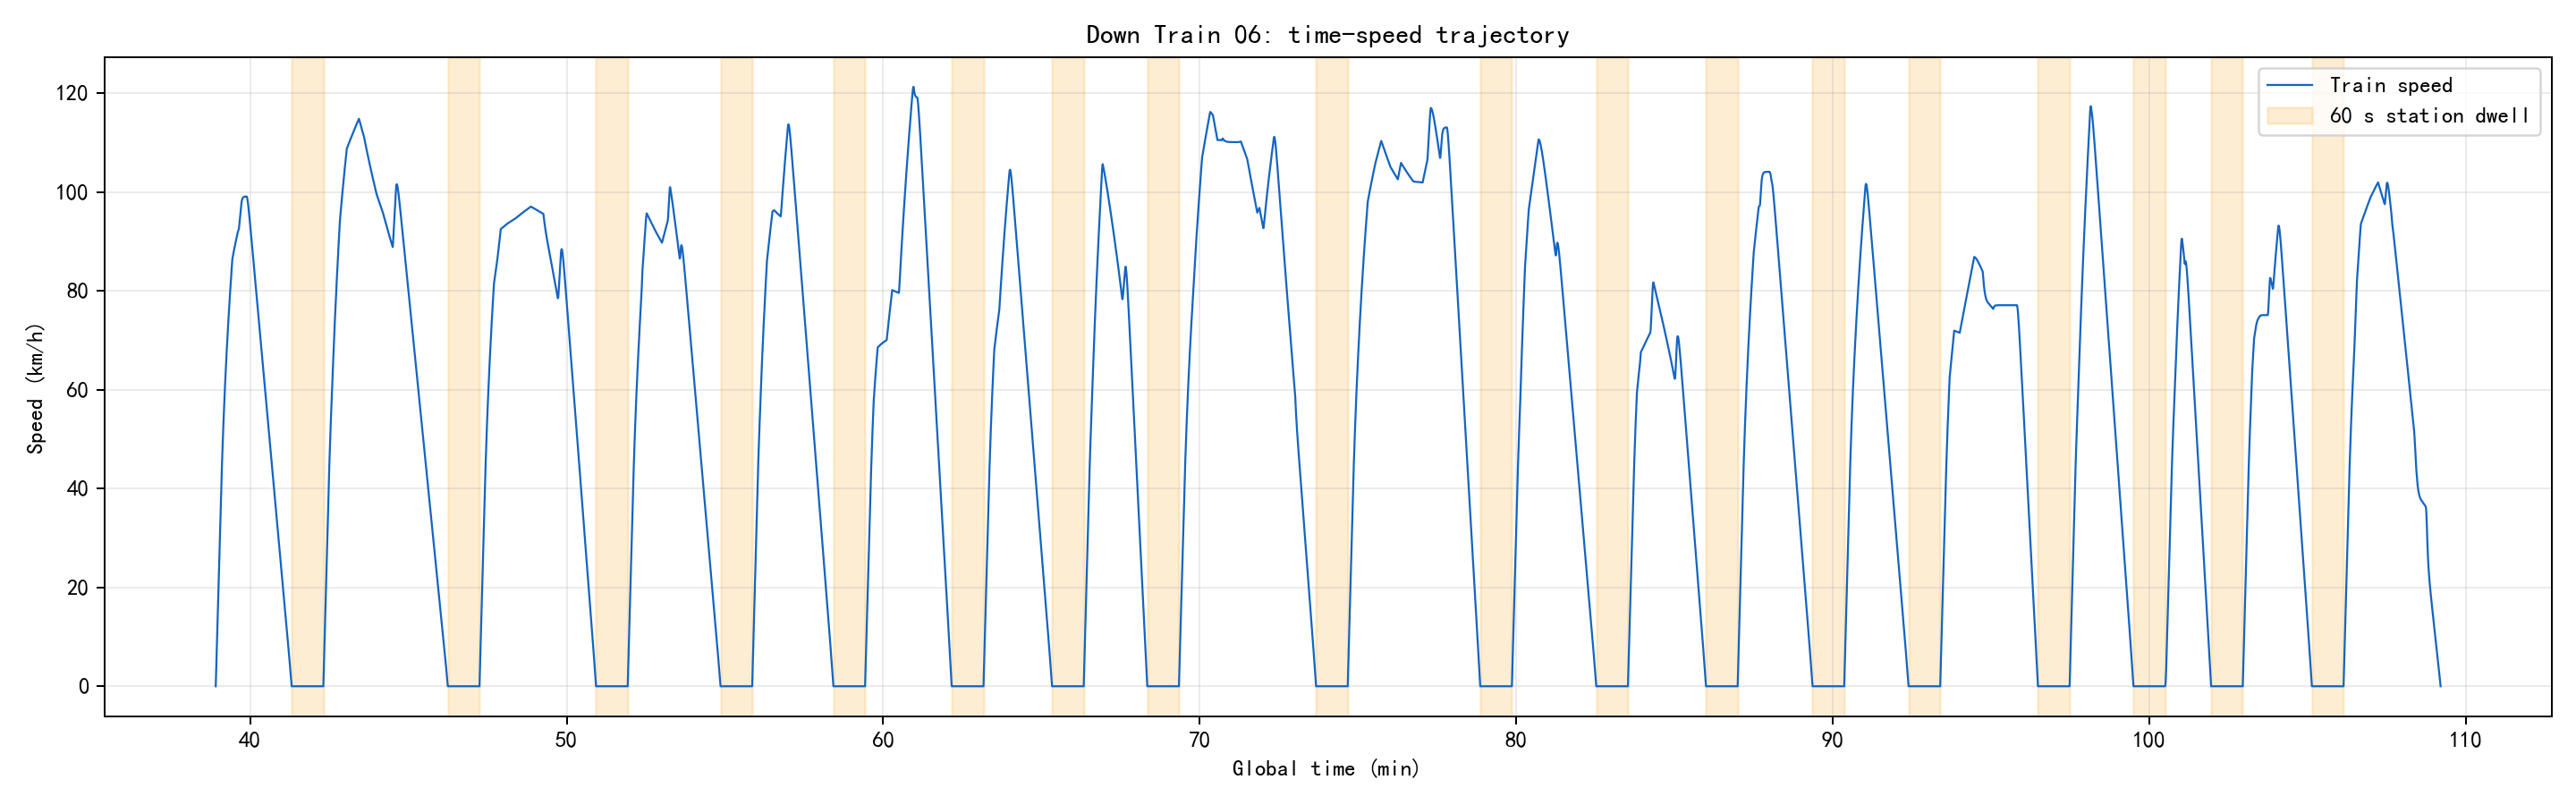

Data behind this chart, as committed beside it:
section_name, global_time_s, global_time_min, speed_kmh, regime
ZCP-ZG, 2335, 38.91, 0.0, coast
ZCP-ZG, 2335, 38.92, 1.924, traction
ZCP-ZG, 2336, 38.93, 3.847, traction
ZCP-ZG, 2336, 38.94, 5.77, traction
ZCP-ZG, 2337, 38.95, 7.692, traction
ZCP-ZG, 2337, 38.95, 9.613, traction
ZCP-ZG, 2338, 38.96, 11.53, traction
ZCP-ZG, 2338, 38.97, 13.45, traction
ZCP-ZG, 2339, 38.98, 15.37, traction
ZCP-ZG, 2339, 38.99, 17.29, traction
ZCP-ZG, 2340, 39, 19.21, traction
ZCP-ZG, 2340, 39, 21.12, traction
ZCP-ZG, 2341, 39.01, 23.04, traction
ZCP-ZG, 2341, 39.02, 24.95, traction
ZCP-ZG, 2342, 39.03, 26.86, traction
ZCP-ZG, 2342, 39.04, 28.78, traction
ZCP-ZG, 2343, 39.05, 30.69, traction
ZCP-ZG, 2343, 39.05, 32.6, traction
ZCP-ZG, 2344, 39.06, 34.5, traction
ZCP-ZG, 2344, 39.07, 36.41, traction
ZCP-ZG, 2345, 39.08, 38.32, traction
ZCP-ZG, 2345, 39.09, 40.22, traction
ZCP-ZG, 2346, 39.1, 42.05, traction
ZCP-ZG, 2346, 39.1, 43.79, traction
ZCP-ZG, 2347, 39.11, 45.46, traction
ZCP-ZG, 2347, 39.12, 47.06, traction
ZCP-ZG, 2348, 39.13, 48.61, traction
ZCP-ZG, 2348, 39.14, 50.1, traction
ZCP-ZG, 2349, 39.15, 51.54, traction
ZCP-ZG, 2349, 39.15, 52.94, traction
ZCP-ZG, 2350, 39.16, 54.3, traction
ZCP-ZG, 2350, 39.17, 55.62, traction
ZCP-ZG, 2351, 39.18, 56.91, traction
ZCP-ZG, 2351, 39.19, 58.16, traction
ZCP-ZG, 2352, 39.2, 59.38, traction
ZCP-ZG, 2352, 39.2, 60.58, traction
ZCP-ZG, 2353, 39.21, 61.75, traction
ZCP-ZG, 2353, 39.22, 62.89, traction
ZCP-ZG, 2354, 39.23, 64.01, traction
ZCP-ZG, 2354, 39.24, 65.11, traction
ZCP-ZG, 2355, 39.25, 66.19, traction
ZCP-ZG, 2355, 39.25, 67.25, traction
ZCP-ZG, 2356, 39.26, 68.28, traction
ZCP-ZG, 2356, 39.27, 69.3, traction
ZCP-ZG, 2357, 39.28, 70.29, traction
ZCP-ZG, 2357, 39.29, 71.25, traction
ZCP-ZG, 2358, 39.3, 72.21, traction
ZCP-ZG, 2358, 39.3, 73.14, traction
ZCP-ZG, 2359, 39.31, 74.06, traction
ZCP-ZG, 2359, 39.32, 74.97, traction
ZCP-ZG, 2360, 39.33, 75.87, traction
ZCP-ZG, 2360, 39.34, 76.75, traction
ZCP-ZG, 2361, 39.35, 77.62, traction
ZCP-ZG, 2361, 39.35, 78.47, traction
ZCP-ZG, 2362, 39.36, 79.32, traction
ZCP-ZG, 2362, 39.37, 80.15, traction
ZCP-ZG, 2363, 39.38, 80.98, traction
ZCP-ZG, 2363, 39.39, 81.79, traction
ZCP-ZG, 2364, 39.4, 82.59, traction
ZCP-ZG, 2364, 39.4, 83.38, traction
... 6,274 more rows
